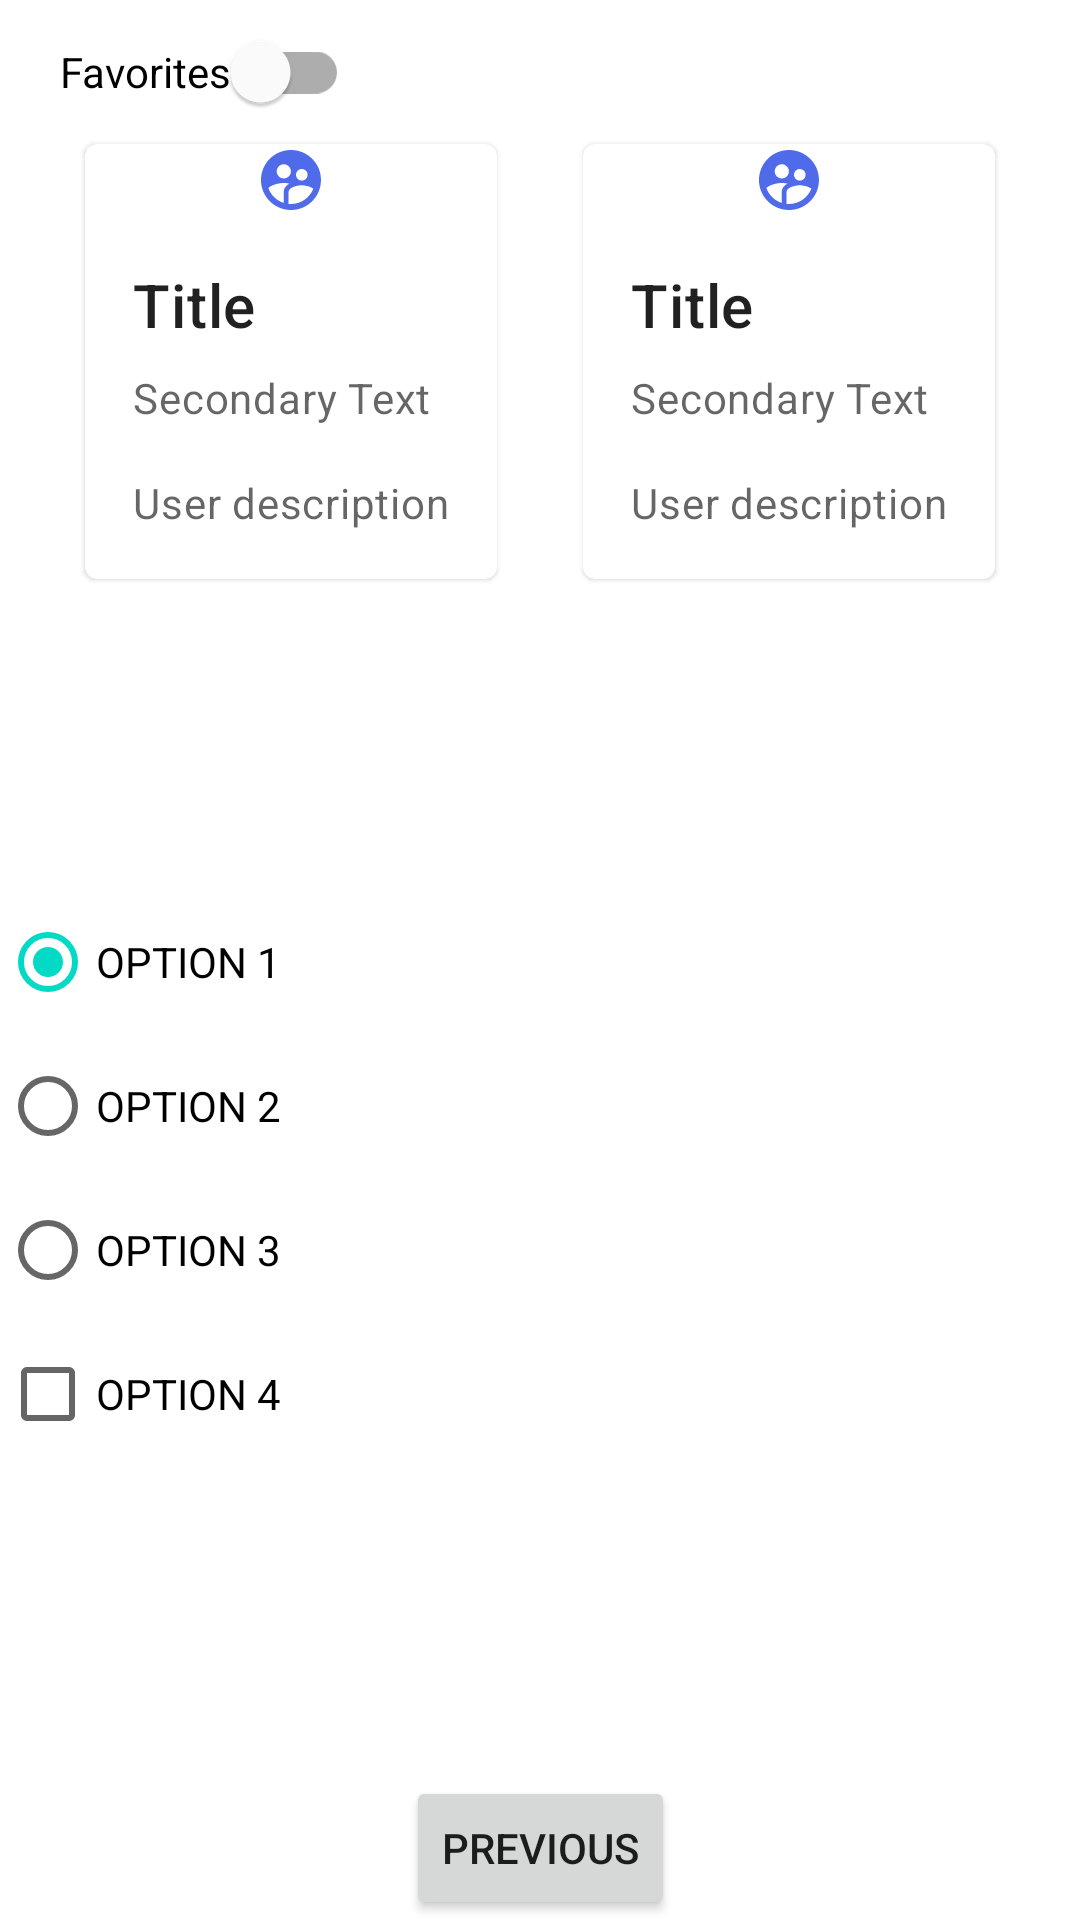

Android layout source for this screen:
<!-- AndroidManifest.xml: application theme Theme.BASICUI -->
<!-- res/layout/fragment_third.xml -->
<?xml version="1.0" encoding="utf-8"?>
<androidx.constraintlayout.widget.ConstraintLayout
    xmlns:android="http://schemas.android.com/apk/res/android"
    xmlns:app="http://schemas.android.com/apk/res-auto"
    xmlns:tools="http://schemas.android.com/tools"
    android:layout_width="match_parent"
    android:layout_height="match_parent"
    tools:context=".ThirdFragment">

    <com.google.android.material.switchmaterial.SwitchMaterial
        android:id="@+id/favoriteSwitch"
        android:layout_width="wrap_content"
        android:layout_height="wrap_content"
        app:layout_constraintTop_toTopOf="parent"
        app:layout_constraintLeft_toLeftOf="parent"
        android:layout_marginLeft="20dp"
        android:checked="false"
        android:text="@string/favorite" />

    <com.google.android.material.card.MaterialCardView
        android:id="@+id/firstCard"
        android:layout_width="wrap_content"
        android:layout_height="wrap_content"
        app:layout_constraintTop_toBottomOf="@id/favoriteSwitch"
        app:layout_constraintLeft_toLeftOf="parent"
        app:layout_constraintRight_toLeftOf="@+id/secondCard"
        android:focusable="true"
        android:clickable="true">
        <LinearLayout
            android:layout_width="match_parent"
            android:layout_height="wrap_content"
            android:orientation="vertical">
            <androidx.appcompat.widget.AppCompatImageView
                android:layout_width="match_parent"
                android:layout_height="wrap_content"
                app:srcCompat="@drawable/ic_user_contact" />
            <LinearLayout
                android:layout_width="match_parent"
                android:layout_height="wrap_content"
                android:orientation="vertical"
                android:padding="16dp">

                
                <TextView
                    android:layout_width="wrap_content"
                    android:layout_height="wrap_content"
                    android:text="@string/title"
                    android:textAppearance="?attr/textAppearanceHeadline6"
                    />
                <TextView
                    android:layout_width="wrap_content"
                    android:layout_height="wrap_content"
                    android:layout_marginTop="8dp"
                    android:text="@string/secondary_text"
                    android:textAppearance="?attr/textAppearanceBody2"
                    android:textColor="?android:attr/textColorSecondary"
                    />
                <TextView
                    android:layout_width="wrap_content"
                    android:layout_height="wrap_content"
                    android:layout_marginTop="16dp"
                    android:text="@string/supporting_text"
                    android:textAppearance="?attr/textAppearanceBody2"
                    android:textColor="?android:attr/textColorSecondary"
                    />
            </LinearLayout>
        </LinearLayout>
    </com.google.android.material.card.MaterialCardView>

    <com.google.android.material.card.MaterialCardView
        android:id="@+id/secondCard"
        android:layout_width="wrap_content"
        android:layout_height="wrap_content"
        app:layout_constraintTop_toBottomOf="@id/favoriteSwitch"
        app:layout_constraintLeft_toRightOf="@+id/firstCard"
        app:layout_constraintRight_toRightOf="parent"
        android:focusable="true"
        android:clickable="true">
        <LinearLayout
            android:layout_width="match_parent"
            android:layout_height="wrap_content"
            android:orientation="vertical">
            <androidx.appcompat.widget.AppCompatImageView
                android:layout_width="match_parent"
                android:layout_height="wrap_content"
                app:srcCompat="@drawable/ic_user_contact" />
            <LinearLayout
                android:layout_width="match_parent"
                android:layout_height="wrap_content"
                android:orientation="vertical"
                android:padding="16dp">

                
                <TextView
                    android:layout_width="wrap_content"
                    android:layout_height="wrap_content"
                    android:text="@string/title"
                    android:textAppearance="?attr/textAppearanceHeadline6"
                    />
                <TextView
                    android:layout_width="wrap_content"
                    android:layout_height="wrap_content"
                    android:layout_marginTop="8dp"
                    android:text="@string/secondary_text"
                    android:textAppearance="?attr/textAppearanceBody2"
                    android:textColor="?android:attr/textColorSecondary"
                    />
                <TextView
                    android:layout_width="wrap_content"
                    android:layout_height="wrap_content"
                    android:layout_marginTop="16dp"
                    android:text="@string/supporting_text"
                    android:textAppearance="?attr/textAppearanceBody2"
                    android:textColor="?android:attr/textColorSecondary"
                    />
            </LinearLayout>
        </LinearLayout>
    </com.google.android.material.card.MaterialCardView>

    <RadioGroup
        android:layout_width="wrap_content"
        android:layout_height="wrap_content"
        app:layout_constraintBottom_toTopOf="@+id/buttonThird"
        app:layout_constraintTop_toBottomOf="@+id/firstCard">

        <RadioButton
            android:layout_width="wrap_content"
            android:layout_height="wrap_content"
            android:text="OPTION 1"
            android:checked="true"/>

        <RadioButton
            android:layout_width="wrap_content"
            android:layout_height="wrap_content"
            android:text="OPTION 2"/>

        <RadioButton
            android:layout_width="wrap_content"
            android:layout_height="wrap_content"
            android:text="OPTION 3"/>
        <CheckBox
            android:layout_width="wrap_content"
            android:layout_height="wrap_content"
            android:text="OPTION 4"/>
    </RadioGroup>

    <Button
        android:id="@+id/buttonThird"
        android:layout_width="wrap_content"
        android:layout_height="wrap_content"
        android:text="@string/previous"
        app:layout_constraintBottom_toBottomOf="parent"
        app:layout_constraintEnd_toEndOf="parent"
        app:layout_constraintStart_toStartOf="parent" />

</androidx.constraintlayout.widget.ConstraintLayout>
<!-- resources referenced by this layout -->
<resources>
  <!-- drawable ic_user_contact (drawable-anydpi) -->
  <vector xmlns:android="http://schemas.android.com/apk/res/android"
      android:width="24dp"
      android:height="24dp"
      android:viewportWidth="24"
      android:viewportHeight="24"
      android:tint="#2246E5"
      android:alpha="0.8">
    <path
        android:fillColor="@android:color/white"
        android:pathData="M11.99,2c-5.52,0 -10,4.48 -10,10s4.48,10 10,10 10,-4.48 10,-10 -4.48,-10 -10,-10zM15.6,8.34c1.07,0 1.93,0.86 1.93,1.93 0,1.07 -0.86,1.93 -1.93,1.93 -1.07,0 -1.93,-0.86 -1.93,-1.93 -0.01,-1.07 0.86,-1.93 1.93,-1.93zM9.6,6.76c1.3,0 2.36,1.06 2.36,2.36 0,1.3 -1.06,2.36 -2.36,2.36s-2.36,-1.06 -2.36,-2.36c0,-1.31 1.05,-2.36 2.36,-2.36zM9.6,15.89v3.75c-2.4,-0.75 -4.3,-2.6 -5.14,-4.96 1.05,-1.12 3.67,-1.69 5.14,-1.69 0.53,0 1.2,0.08 1.9,0.22 -1.64,0.87 -1.9,2.02 -1.9,2.68zM11.99,20c-0.27,0 -0.53,-0.01 -0.79,-0.04v-4.07c0,-1.42 2.94,-2.13 4.4,-2.13 1.07,0 2.92,0.39 3.84,1.15 -1.17,2.97 -4.06,5.09 -7.45,5.09z"/>
  </vector>
  <string name="favorite">Favorites</string>
  <string name="previous">Previous</string>
  <string name="secondary_text">Secondary Text</string>
  <string name="supporting_text">User description</string>
  <string name="title">Title</string>
  <style name="Theme.BASICUI" parent="Theme.MaterialComponents.DayNight.DarkActionBar">
          
          <item name="colorPrimary">@color/purple_500</item>
          <item name="colorPrimaryVariant">@color/purple_700</item>
          <item name="colorOnPrimary">@color/white</item>
          
          <item name="colorSecondary">@color/teal_200</item>
          <item name="colorSecondaryVariant">@color/teal_700</item>
          <item name="colorOnSecondary">@color/black</item>
          
          <item name="android:statusBarColor" tools:targetApi="l">?attr/colorPrimaryVariant</item>
          
      </style>
  <!-- not gathered from this repository: default colours our renderer supplied (Android Studio template values) -->
  <color name="purple_500">#FF6200EE</color>
  <color name="purple_700">#FF3700B3</color>
  <color name="teal_200">#FF03DAC5</color>
  <color name="teal_700">#FF018786</color>
  <color name="black">#FF000000</color>
  <color name="white">#FFFFFFFF</color>
</resources>
